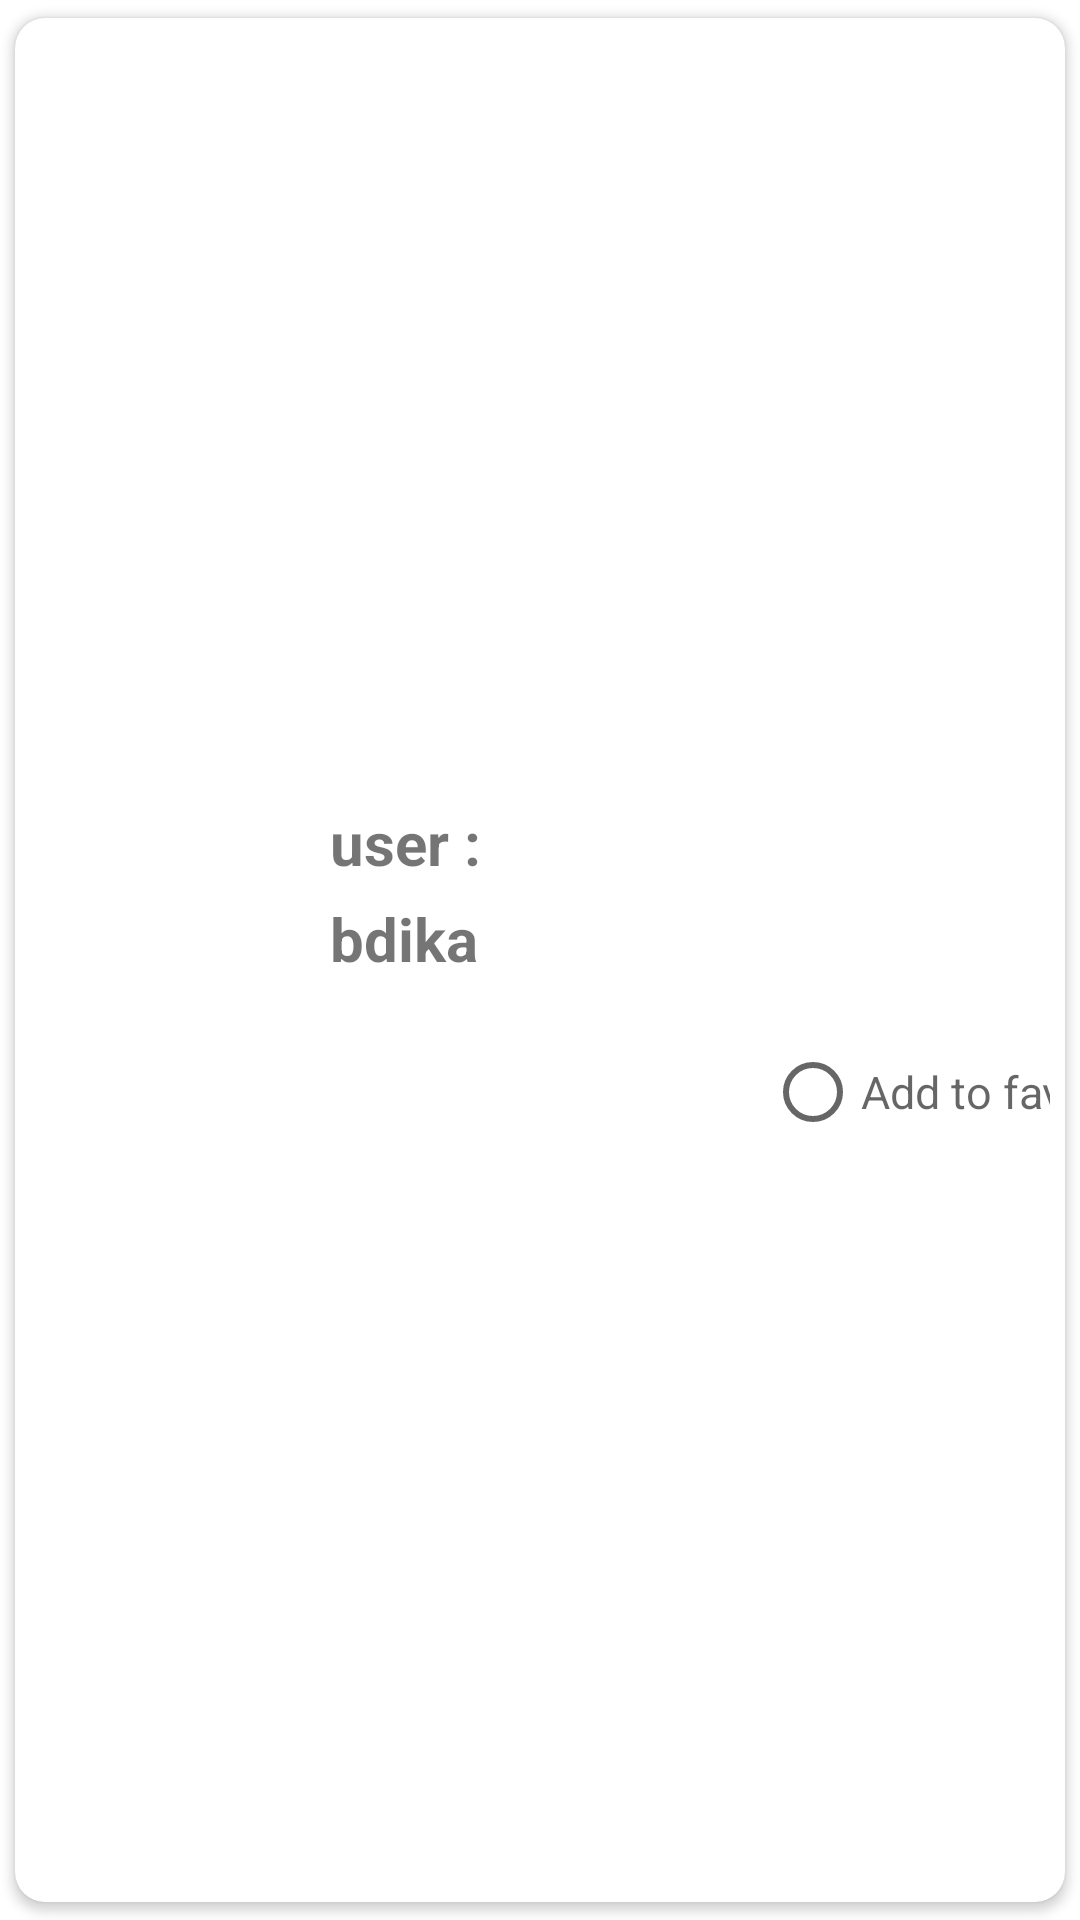

Layout XML and referenced resources for this Android screen:
<!-- AndroidManifest.xml: application theme Theme.ADonation -->
<!-- res/layout/post_layout.xml -->
<?xml version="1.0" encoding="utf-8"?>
<androidx.cardview.widget.CardView xmlns:android="http://schemas.android.com/apk/res/android"
    android:layout_width="match_parent"
    android:layout_height="200dp"
    xmlns:app="http://schemas.android.com/apk/res-auto"
    xmlns:tools="http://schemas.android.com/tools"
    app:cardUseCompatPadding="true"
    app:contentPadding="5dp"
    app:cardCornerRadius="10dp">

    <LinearLayout
        android:layout_width="match_parent"
        android:layout_height="match_parent"
        android:orientation="horizontal"
        >

        <ImageView
            android:layout_width="80dp"
            android:layout_height="80dp"
            android:id="@+id/image"
            android:src="@drawable/profile" />

        <LinearLayout
            android:layout_width="match_parent"
            android:layout_height="match_parent"
            android:orientation="vertical"
            android:gravity="center"
            android:layout_marginStart="20sp">

            <TextView
                android:layout_width="match_parent"
                android:layout_height="wrap_content"
                android:text="@string/user"
                android:textSize="20sp"
                android:textStyle="bold"
                android:paddingTop="4dp"
                android:id="@+id/userName"/>

            <TextView
                android:id="@+id/textInPost"
                android:layout_width="match_parent"
                android:layout_height="wrap_content"
                android:layout_marginTop="5dp"
                android:text="bdika "
                android:maxLines="2"
                android:textSize="20sp"
                android:textStyle="bold" />

            <TextView
                android:id="@+id/postTime"
                android:layout_width="150dp"
                android:layout_height="20dp"
                android:layout_marginTop="5dp"
                android:layout_marginRight="70dp"
                android:textSize="14sp"
                android:textStyle="bold" />

            <androidx.appcompat.widget.AppCompatRadioButton
                android:id="@+id/isFavorite"
                android:layout_width="wrap_content"
                android:layout_height="25dp"
                android:hint="Add to favorite"
                android:layout_marginLeft="90dp"
                android:textSize="15dp" />`


        </LinearLayout>


    </LinearLayout>

</androidx.cardview.widget.CardView>
<!-- resources referenced by this layout -->
<resources>
  <string name="user" translatable="false">user :</string>
  <style name="Theme.ADonation" parent="Theme.MaterialComponents.DayNight.DarkActionBar">
          
          <item name="colorPrimary">@color/colorPrimary</item>
          <item name="colorPrimaryVariant">@color/colorAccentLight</item>
          <item name="colorOnPrimary">@color/white</item>
          
          <item name="colorSecondary">@color/teal_200</item>
          <item name="colorSecondaryVariant">@color/teal_700</item>
          <item name="colorOnSecondary">@color/black</item>
          
          <item name="android:statusBarColor">?attr/colorPrimaryVariant</item>
          
      </style>
  <color name="colorPrimary">#d32f2f</color>
  <color name="colorAccentLight">#a7c0cd</color>
  <color name="white">#FFFFFFFF</color>
  <color name="teal_200">#FF03DAC5</color>
  <color name="teal_700">#FF018786</color>
  <color name="black">#FF000000</color>
</resources>
